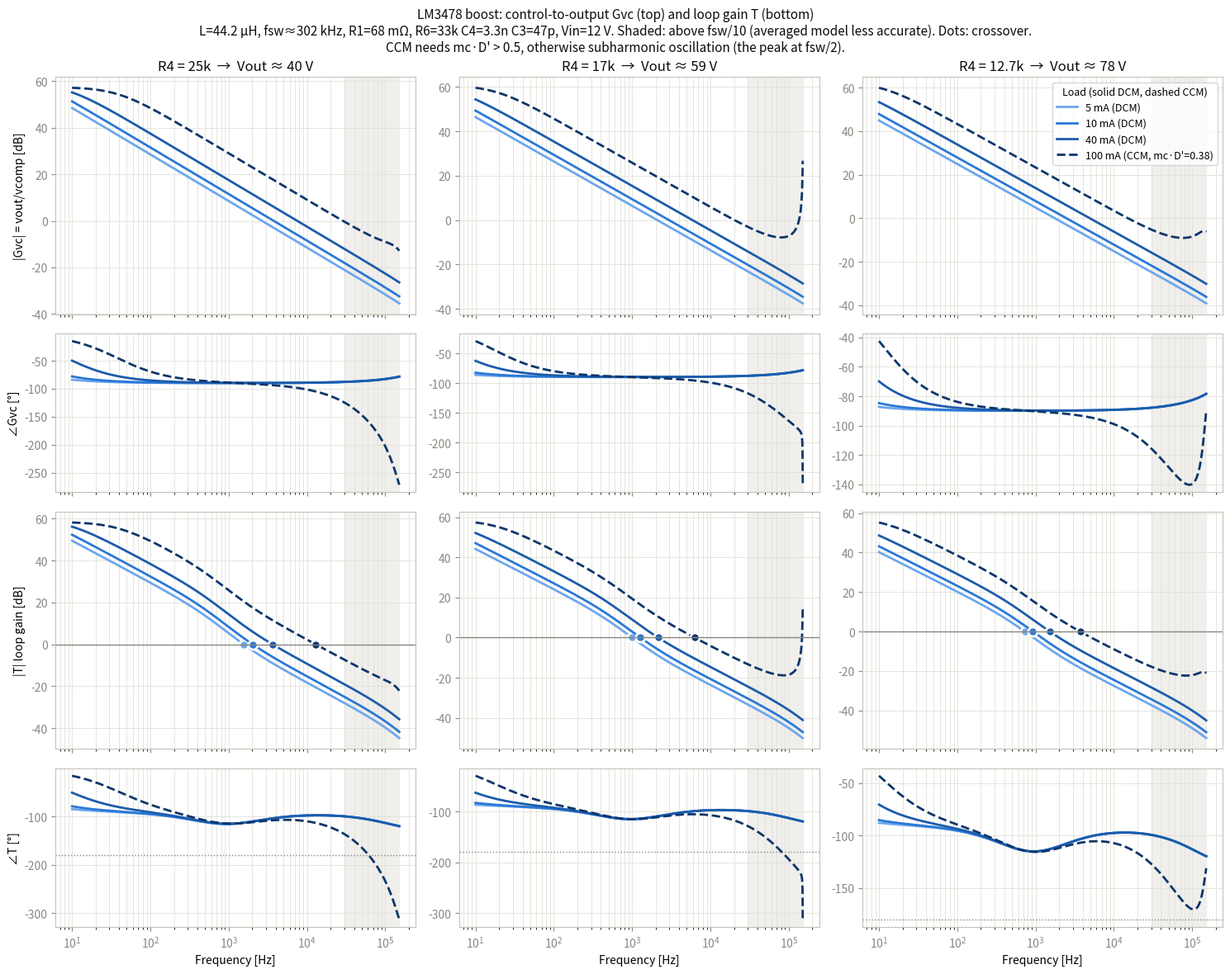

This figure's Python source:
"""Small-signal Bode plots for the LM3478 boost: control-to-output Gvc = vout/vcomp, and loop gain.

Averaged peak-current-mode model, with constants taken from LM3478_TRANS.lib:
  comparator   R1*i_pk + Vsl*d = 1.08*Vcomp - 1.48     (Vsl = slope-comp ramp at ISEN per cycle)
  DCM  : reduced-order model (one pole set by the output node), valid up to ~fsw/10
  CCM  : Erickson averaged PCM model (states iL, v) x Ridley sampling term He(s)
  load : current source (as I1 in the netlist), plus the feedback divider
Losses are ignored (ideal switch and diode), so the DCM/CCM boundary and peak current are slightly low.
Loads below roughly 1-2 mA run at the 325 ns minimum on-time and skip pulses, so they have no
valid small-signal model and are left out.

usage: python3 bode_vc_vout.py [out.png]
"""
import sys
import numpy as np
import matplotlib
matplotlib.use("Agg")
import matplotlib.pyplot as plt

# ---- circuit (values from sweep_example.toml)
Vg = 12.0
L = 44.161e-6                      # PD_1260_7447706470_47u model inductance
R5 = 56e3
fsw = 544e3 * (26.7e3 / R5) ** (1 / 1.26)
R1 = 0.068
R3, R8 = 792e3, 2000e3
R6, C4, C3 = 33e3, 3.3e-9, 47e-12
# output caps: C10 22u (10.8m ESR, 4.3n ESL) || 0.1u || 2.2u || 2.2u
C10, ESR10, ESL10, Cmlcc = 22e-6, 0.0108, 4.313e-9, 0.1e-6 + 2.2e-6 + 2.2e-6
# LM3478 model
Kc, Voff = 1.08, 1.48
Vsl = 0.0685 * 1.3
gm, Ro = 25e-6 * 31, 48e3
Vref, Ksfb = 1.26, 0.97            # Vout regulates ~3% low (EA DC gain only gm*Ro)

R4_LIST = ["25k", "17k", "12.7k"]
LOADS = [5e-3, 10e-3, 40e-3, 100e-3]
COLORS = ["#6da7ec", "#2a78d6", "#1c5cab", "#0d366b"]   # light -> dark = light -> heavy load

f = np.logspace(1, np.log10(fsw / 2), 3000)
s = 2j * np.pi * f


def val(x):
    return float(x[:-1]) * 1e3 if x.endswith("k") else float(x)


def ycap():
    return s * Cmlcc + 1 / (ESR10 + s * ESL10 + 1 / (s * C10))


def gvc(V, Io, Rdiv):
    """Return (Gvc(s), mode) for output V and load Io."""
    Ts = 1 / fsw
    Itot = Io + V / Rdiv                               # diode current delivers load + divider
    # DCM operating point
    ip = np.sqrt(2 * Itot * (V - Vg) / (L * fsw))
    d1, d2 = ip * L * fsw / Vg, ip * L * fsw / (V - Vg)
    if d1 + d2 < 1:
        Fm = Kc / (R1 + Vsl * L * fsw / Vg)            # d(ip)/d(vcomp)
        k_vc = 2 * Itot / ip * Fm                      # d(i2)/d(vcomp)
        g_v = Itot / (V - Vg)                          # -d(i2)/dv
        return k_vc / (g_v + 1 / Rdiv + ycap()), "DCM"
    # CCM: Erickson model, <iL> from the peak-current law
    D = 1 - Vg / V; Dp = 1 - D
    IL = Itot / Dp
    Ma = Vsl / (R1 * Ts)

    def avg_iL(ic, d, vg, v):
        return ic - Ma * d * Ts - vg / L * d**2 * Ts / 2 - (v - vg) / L * (1 - d)**2 * Ts / 2

    ic0 = IL - avg_iL(0, D, Vg, V)
    e = 1e-6
    dI_dd = (avg_iL(ic0, D + e, Vg, V) - avg_iL(ic0, D - e, Vg, V)) / (2 * e)
    dI_dv = (avg_iL(ic0, D, Vg, V + e) - avg_iL(ic0, D, Vg, V - e)) / (2 * e)
    a = 1 / dI_dd
    A11 = L * s - V * a; A12 = Dp + V * a * dI_dv
    A21 = -Dp + IL * a;  A22 = ycap() + 1 / Rdiv - IL * a * dI_dv
    b1 = -V * a; b2 = IL * a
    Gvic = (A11 * b2 - A21 * b1) / (A11 * A22 - A12 * A21)
    mc = 1 + (Vsl / Ts) / (R1 * Vg / L)
    Q = 1 / (np.pi * (mc * Dp - 0.5))
    wn = np.pi * fsw
    He = 1 / (1 + s / (wn * Q) + (s / wn) ** 2)
    return Gvic * He * Kc / R1, f"CCM, mc·D'={mc * Dp:.2f}"


def margins(T):
    mag = np.abs(T)
    k = np.where(mag < 1)[0]
    if len(k) == 0:
        return None, None
    k = k[0]
    return f[k], 180 + np.degrees(np.unwrap(np.angle(T)))[k]


def main(out):
    Zc = 1 / (1 / Ro + s * C3 + 1 / (R6 + 1 / (s * C4)))
    fig, ax = plt.subplots(4, 3, figsize=(15, 12), sharex=True,
                           gridspec_kw={"height_ratios": [3, 2, 3, 2]})
    ink, muted, grid = "#0b0b0b", "#898781", "#e1e0d9"
    print(f"fsw = {fsw/1e3:.0f} kHz, L = {L*1e6:.1f} uH, R1 = {R1*1e3:.0f} mOhm")
    print(f"{'R4':>6} {'Vout':>6} {'Io':>6} {'mode':>15} | {'Gvc@1k':>7} {'fc':>7} {'PM':>5}")
    for j, r4 in enumerate(R4_LIST):
        R4p = 1 / (1 / val(r4) + 1 / R8)
        V = Ksfb * Vref * (1 + R3 / R4p)
        Rdiv = R3 + R4p
        H = R4p / Rdiv
        for Io, col in zip(LOADS, COLORS):
            G, mode = gvc(V, Io, Rdiv)
            T = G * H * gm * Zc
            fc, pm = margins(T)
            ls = "-" if mode == "DCM" else "--"
            lab = f"{Io*1e3:g} mA ({mode})"
            for row, X in ((0, G), (2, T)):
                ax[row, j].semilogx(f, 20 * np.log10(np.abs(X)), ls, color=col, lw=2, label=lab)
                ax[row + 1, j].semilogx(f, np.degrees(np.unwrap(np.angle(X))), ls, color=col, lw=2)
            if fc:
                ax[2, j].plot(fc, 0, "o", color=col, ms=8, mec="#fcfcfb", mew=2)
            g1k = 20 * np.log10(abs(G[np.argmin(abs(f - 1e3))]))
            print(f"{r4:>6} {V:6.1f} {Io*1e3:4.0f}mA {mode:>15} | {g1k:6.1f}dB "
                  f"{(fc or 0)/1e3:6.2f}k {pm if pm is not None else float('nan'):4.0f}°")
        ax[0, j].set_title(f"R4 = {r4}  →  Vout ≈ {V:.0f} V", color=ink, fontsize=12)
    ax[0, 0].set_ylabel("|Gvc| = vout/vcomp [dB]")
    ax[1, 0].set_ylabel("∠Gvc [°]")
    ax[2, 0].set_ylabel("|T| loop gain [dB]")
    ax[3, 0].set_ylabel("∠T [°]")
    for a in ax.flat:
        a.grid(True, which="both", color=grid, lw=0.6)
        a.axvspan(fsw / 10, f[-1], color="#f0efec", zorder=0)
        a.tick_params(colors=muted)
        for sp in a.spines.values():
            sp.set_color("#c3c2b7")
    for j in range(3):
        ax[2, j].axhline(0, color=muted, lw=1)
        ax[3, j].axhline(-180, color=muted, lw=1, ls=":")
        ax[-1, j].set_xlabel("Frequency [Hz]")
    ax[0, 2].legend(loc="upper right", fontsize=9, title="Load (solid DCM, dashed CCM)", title_fontsize=9)
    fig.suptitle(f"LM3478 boost: control-to-output Gvc (top) and loop gain T (bottom)\n"
                 f"L={L*1e6:.1f} µH, fsw≈{fsw/1e3:.0f} kHz, R1={R1*1e3:.0f} mΩ, "
                 f"R6={R6/1e3:g}k C4={C4*1e9:g}n C3={C3*1e12:g}p, Vin={Vg:g} V. "
                 f"Shaded: above fsw/10 (averaged model less accurate). Dots: crossover.\n"
                 f"CCM needs mc·D' > 0.5, otherwise subharmonic oscillation (the peak at fsw/2).",
                 fontsize=11, color=ink)
    fig.tight_layout()
    fig.savefig(out, dpi=110)
    print("saved", out)


if __name__ == "__main__":
    main(sys.argv[1] if len(sys.argv) > 1 else "bode_vc_vout.png")
